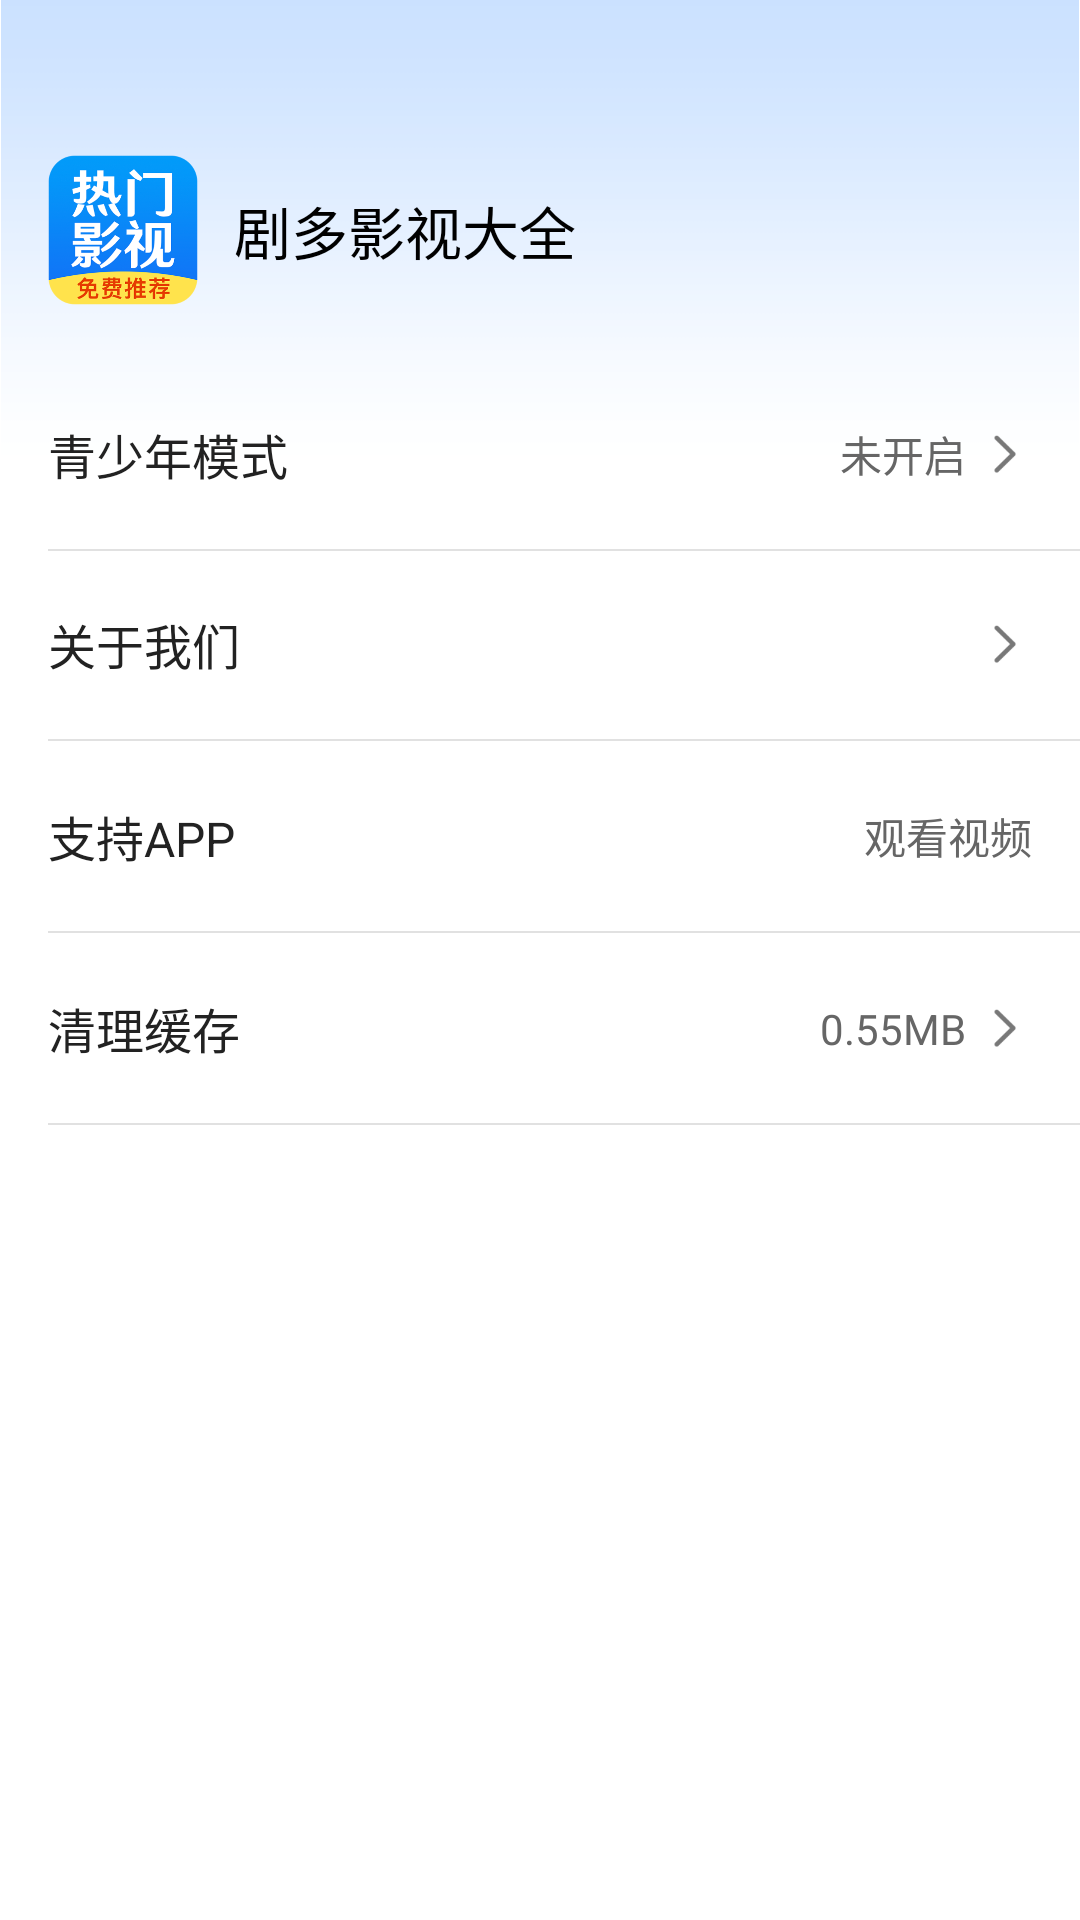

The Android layout XML behind this screen, and the referenced resources:
<!-- AndroidManifest.xml: application theme Theme.Video -->
<!-- res/layout/fragment_mine.xml -->
<?xml version="1.0" encoding="utf-8"?>

<androidx.core.widget.NestedScrollView xmlns:android="http://schemas.android.com/apk/res/android"
    xmlns:app="http://schemas.android.com/apk/res-auto"
    android:layout_width="match_parent"
    android:layout_height="match_parent"
    android:overScrollMode="never">

    <androidx.constraintlayout.widget.ConstraintLayout
        android:layout_width="match_parent"
        android:layout_height="wrap_content">

        <ImageView
            android:id="@+id/bg_top"
            android:layout_width="0dp"
            android:layout_height="wrap_content"
            android:adjustViewBounds="true"
            android:contentDescription="@null"
            android:src="@drawable/bg_top"
            app:layout_constraintEnd_toEndOf="parent"
            app:layout_constraintStart_toStartOf="parent"
            app:layout_constraintTop_toTopOf="parent" />

        <ImageView
            android:id="@+id/head_portrait"
            android:layout_width="50dp"
            android:layout_height="50dp"
            android:layout_marginStart="16dp"
            android:contentDescription="@null"
            android:src="@drawable/logo"
            app:layout_constraintBottom_toBottomOf="@id/bg_top"
            app:layout_constraintStart_toStartOf="parent"
            app:layout_constraintTop_toTopOf="@id/bg_top" />

        <TextView
            android:layout_width="wrap_content"
            android:layout_height="wrap_content"
            android:layout_marginStart="12dp"
            android:text="@string/app_name"
            android:textColor="@color/black"
            android:textSize="19sp"
            app:layout_constraintBottom_toBottomOf="@id/bg_top"
            app:layout_constraintStart_toEndOf="@id/head_portrait"
            app:layout_constraintTop_toTopOf="@id/bg_top" />

        <FrameLayout
            android:id="@+id/ad_container"
            android:layout_width="0dp"
            android:layout_height="wrap_content"
            android:layout_marginHorizontal="16dp"
            android:layout_marginTop="16dp"
            app:layout_constraintEnd_toEndOf="parent"
            app:layout_constraintStart_toStartOf="parent"
            app:layout_constraintTop_toBottomOf="@id/head_portrait" />

        <androidx.constraintlayout.widget.ConstraintLayout
            android:id="@+id/teen_mode"
            android:layout_width="0dp"
            android:layout_height="wrap_content"
            android:layout_marginHorizontal="16dp"
            android:layout_marginTop="2dp"
            android:paddingVertical="20dp"
            app:layout_constraintEnd_toEndOf="parent"
            app:layout_constraintStart_toStartOf="parent"
            app:layout_constraintTop_toBottomOf="@id/ad_container">

            <TextView
                android:layout_width="wrap_content"
                android:layout_height="wrap_content"
                android:text="青少年模式"
                android:textColor="#222222"
                android:textSize="16sp"
                app:layout_constraintBottom_toBottomOf="parent"
                app:layout_constraintStart_toStartOf="parent"
                app:layout_constraintTop_toTopOf="parent" />

            <TextView
                android:layout_width="wrap_content"
                android:layout_height="wrap_content"
                android:layout_marginEnd="5dp"
                android:text="未开启"
                android:textColor="#666666"
                android:textSize="14sp"
                app:layout_constraintBottom_toBottomOf="parent"
                app:layout_constraintEnd_toStartOf="@id/one"
                app:layout_constraintTop_toTopOf="parent" />

            <ImageView
                android:id="@+id/one"
                android:layout_width="17dp"
                android:layout_height="17dp"
                android:contentDescription="@null"
                android:src="@drawable/ic_go"
                app:layout_constraintBottom_toBottomOf="parent"
                app:layout_constraintEnd_toEndOf="parent"
                app:layout_constraintTop_toTopOf="parent" />

        </androidx.constraintlayout.widget.ConstraintLayout>

        <View
            android:id="@+id/two"
            android:layout_width="0dp"
            android:layout_height="0.5dp"
            android:layout_marginStart="16dp"
            android:background="#E1E1E1"
            app:layout_constraintEnd_toEndOf="parent"
            app:layout_constraintStart_toStartOf="parent"
            app:layout_constraintTop_toBottomOf="@id/teen_mode" />

        <androidx.constraintlayout.widget.ConstraintLayout
            android:id="@+id/about_us"
            android:layout_width="0dp"
            android:layout_height="wrap_content"
            android:layout_marginHorizontal="16dp"
            android:paddingVertical="20dp"
            app:layout_constraintEnd_toEndOf="parent"
            app:layout_constraintStart_toStartOf="parent"
            app:layout_constraintTop_toBottomOf="@id/teen_mode">

            <TextView
                android:layout_width="wrap_content"
                android:layout_height="wrap_content"
                android:text="关于我们"
                android:textColor="#222222"
                android:textSize="16sp"
                app:layout_constraintBottom_toBottomOf="parent"
                app:layout_constraintStart_toStartOf="parent"
                app:layout_constraintTop_toTopOf="parent" />

            <ImageView
                android:id="@+id/three"
                android:layout_width="17dp"
                android:layout_height="17dp"
                android:contentDescription="@null"
                android:src="@drawable/ic_go"
                app:layout_constraintBottom_toBottomOf="parent"
                app:layout_constraintEnd_toEndOf="parent"
                app:layout_constraintTop_toTopOf="parent" />

        </androidx.constraintlayout.widget.ConstraintLayout>

        <View
            android:id="@+id/four"
            android:layout_width="0dp"
            android:layout_height="0.5dp"
            android:layout_marginStart="16dp"
            android:background="#E1E1E1"
            app:layout_constraintEnd_toEndOf="parent"
            app:layout_constraintStart_toStartOf="parent"
            app:layout_constraintTop_toBottomOf="@id/about_us" />

        <androidx.constraintlayout.widget.ConstraintLayout
            android:id="@+id/support_app"
            android:layout_width="0dp"
            android:layout_height="wrap_content"
            android:layout_marginHorizontal="16dp"
            android:paddingVertical="20dp"
            app:layout_constraintEnd_toEndOf="parent"
            app:layout_constraintStart_toStartOf="parent"
            app:layout_constraintTop_toBottomOf="@id/four">

            <TextView
                android:layout_width="wrap_content"
                android:layout_height="wrap_content"
                android:text="支持APP"
                android:textColor="#222222"
                android:textSize="16sp"
                app:layout_constraintBottom_toBottomOf="parent"
                app:layout_constraintStart_toStartOf="parent"
                app:layout_constraintTop_toTopOf="parent" />

            <TextView
                android:layout_width="wrap_content"
                android:layout_height="wrap_content"
                android:text="观看视频"
                android:textColor="#666666"
                android:textSize="14sp"
                app:layout_constraintBottom_toBottomOf="parent"
                app:layout_constraintEnd_toEndOf="parent"
                app:layout_constraintTop_toTopOf="parent" />

        </androidx.constraintlayout.widget.ConstraintLayout>

        <View
            android:id="@+id/five"
            android:layout_width="0dp"
            android:layout_height="0.5dp"
            android:layout_marginStart="16dp"
            android:background="#E1E1E1"
            app:layout_constraintEnd_toEndOf="parent"
            app:layout_constraintStart_toStartOf="parent"
            app:layout_constraintTop_toBottomOf="@id/support_app" />

        <androidx.constraintlayout.widget.ConstraintLayout
            android:id="@+id/clear_cache"
            android:layout_width="0dp"
            android:layout_height="wrap_content"
            android:layout_marginHorizontal="16dp"
            android:paddingVertical="20dp"
            app:layout_constraintEnd_toEndOf="parent"
            app:layout_constraintStart_toStartOf="parent"
            app:layout_constraintTop_toBottomOf="@id/five">

            <TextView
                android:layout_width="wrap_content"
                android:layout_height="wrap_content"
                android:text="清理缓存"
                android:textColor="#222222"
                android:textSize="16sp"
                app:layout_constraintBottom_toBottomOf="parent"
                app:layout_constraintStart_toStartOf="parent"
                app:layout_constraintTop_toTopOf="parent" />

            <TextView
                android:id="@+id/cache_size"
                android:layout_width="wrap_content"
                android:layout_height="wrap_content"
                android:layout_marginEnd="5dp"
                android:text="0.55MB"
                android:textColor="#666666"
                android:textSize="14sp"
                app:layout_constraintBottom_toBottomOf="parent"
                app:layout_constraintEnd_toStartOf="@id/six"
                app:layout_constraintTop_toTopOf="parent" />

            <ImageView
                android:id="@+id/six"
                android:layout_width="17dp"
                android:layout_height="17dp"
                android:contentDescription="@null"
                android:src="@drawable/ic_go"
                app:layout_constraintBottom_toBottomOf="parent"
                app:layout_constraintEnd_toEndOf="parent"
                app:layout_constraintTop_toTopOf="parent" />

        </androidx.constraintlayout.widget.ConstraintLayout>

        <View
            android:id="@+id/seven"
            android:layout_width="0dp"
            android:layout_height="0.5dp"
            android:layout_marginStart="16dp"
            android:background="#E1E1E1"
            app:layout_constraintEnd_toEndOf="parent"
            app:layout_constraintStart_toStartOf="parent"
            app:layout_constraintTop_toBottomOf="@id/clear_cache" />

        <TextView
            android:id="@+id/print_activity_list"
            android:layout_width="wrap_content"
            android:layout_height="wrap_content"
            android:gravity="center"
            android:minHeight="40dp"
            android:text="print activity list"
            android:visibility="gone"
            app:layout_constraintEnd_toEndOf="parent"
            app:layout_constraintStart_toStartOf="parent"
            app:layout_constraintTop_toBottomOf="@id/seven" />

        <View
            android:layout_width="0dp"
            android:layout_height="240dp"
            app:layout_constraintBottom_toBottomOf="parent"
            app:layout_constraintEnd_toEndOf="parent"
            app:layout_constraintStart_toStartOf="parent"
            app:layout_constraintTop_toBottomOf="@id/print_activity_list" />

    </androidx.constraintlayout.widget.ConstraintLayout>

</androidx.core.widget.NestedScrollView>
<!-- resources referenced by this layout -->
<resources>
  <color name="black">#FF000000</color>
  <!-- drawable bg_top: png bitmap (drawable-xxhdpi, 11386 bytes) -->
  <!-- drawable ic_go: png bitmap (drawable-xxhdpi, 1266 bytes) -->
  <!-- drawable logo: png bitmap (drawable-xxhdpi, 84351 bytes) -->
  <string name="app_name">剧多影视大全</string>
  <style name="Theme.Video" parent="Theme.MaterialComponents.DayNight.NoActionBar">
          
          <item name="colorPrimary">@color/purple_500</item>
          <item name="colorPrimaryVariant">@color/purple_700</item>
          <item name="colorOnPrimary">@color/white</item>
          
          <item name="colorSecondary">@color/theme_color</item>
          <item name="colorSecondaryVariant">@color/teal_700</item>
          <item name="colorOnSecondary">@color/black</item>
          
          <item name="android:statusBarColor">@color/transparent</item>
          
          <item name="android:windowLightStatusBar">true</item>
          <item name="android:textColorLink">@color/link_color</item>
      </style>
  <color name="purple_500">#FF368CFF</color>
  <color name="purple_700">#FF3700B3</color>
  <color name="white">#FFFFFFFF</color>
  <color name="theme_color">#FF368CFF</color>
  <color name="teal_700">#FF018786</color>
  <color name="transparent">#00000000</color>
  <color name="link_color">#399AD8</color>
</resources>
